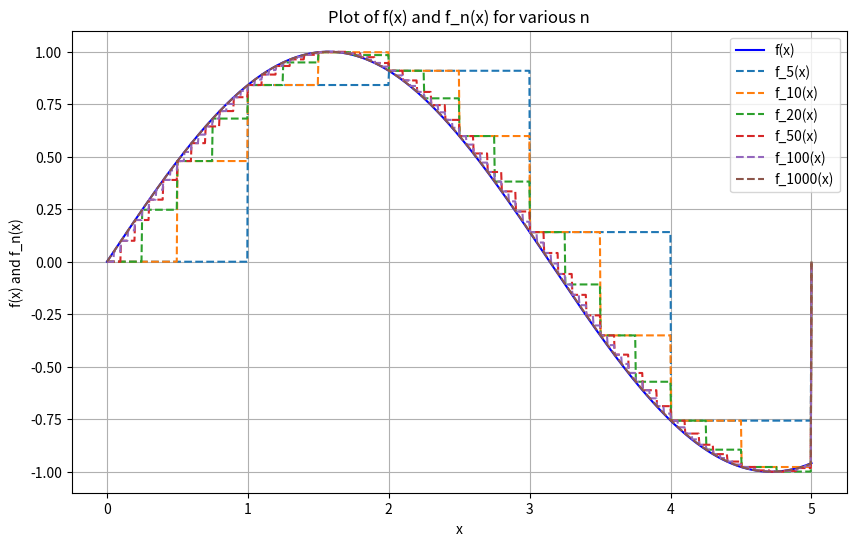

Write the Python code that produced this figure.
import numpy as np
import matplotlib.pyplot as plt
import pandas as pd


# Define the function f(x)
def f(x):
    x_str = str(x)
    if '31415' in x_str:
        return min(3 / 4, max(1 / 4, (x ** 2 - 1) ** 2))
    else:
        return np.sin(x)


# Define the function F(x)
def F(x):
    if 0 <= x <= 2:
        return np.sqrt(x)
    elif 2 < x <= 5:
        return x * np.floor(x)


# Vectorize the functions for efficient numerical computations
f_vec = np.vectorize(f)
F_vec = np.vectorize(F)


# Define the sequence of simple functions f_n(x)
def f_n(x, n):
    # Partition the interval [0, 5] into n equal subintervals
    partitions = np.linspace(0, 5, n + 1)
    f_n_values = np.zeros_like(x)

    for i in range(n):
        mask = (x >= partitions[i]) & (x < partitions[i + 1])
        f_n_values[mask] = f(partitions[i])

    return f_n_values


# Define the range for x
x = np.linspace(0, 5, 1000)

# Plot f(x) and f_n(x) for several values of n
plt.figure(figsize=(10, 6))
plt.plot(x, f_vec(x), label='f(x)', color='blue')

for n in [5, 10, 20, 50, 100, 1000]:
    plt.plot(x, f_n(x, n), label=f'f_{n}(x)', linestyle='--')

plt.xlabel('x')
plt.ylabel('f(x) and f_n(x)')
plt.title('Plot of f(x) and f_n(x) for various n')
plt.legend()
plt.grid(True)
plt.show()


# Compute the Lebesgue integral using the simple functions f_n(x)
def lebesgue_integral(n):
    partitions = np.linspace(0, 5, n + 1)
    integral_sum = 0
    for i in range(n):
        x_i = partitions[i]
        delta_x = partitions[i + 1] - partitions[i]
        integral_sum += f_n(x_i, n) * delta_x
    return integral_sum


# Compute the Lebesgue-Stieltjes integral using the simple functions f_n(x)
def lebesgue_stieltjes_integral(n):
    partitions = np.linspace(0, 5, n + 1)
    integral_sum = 0
    for i in range(n):
        x_i = partitions[i]
        integral_sum += f_n(x_i, n) * (F_vec(partitions[i + 1]) - F_vec(partitions[i]))
    return integral_sum


# Calculate the Lebesgue and Lebesgue-Stieltjes integrals for several values of n
results = []
for n in [5, 10, 20, 50, 100, 1000]:
    lebesgue_int = lebesgue_integral(n)
    lebesgue_stieltjes_int = lebesgue_stieltjes_integral(n)
    results.append((n, lebesgue_int, lebesgue_stieltjes_int))
    print(f'n = {n}: Lebesgue integral = {lebesgue_int}, Lebesgue-Stieltjes integral = {lebesgue_stieltjes_int}')

# Convert results to a DataFrame for better visualization
results_df = pd.DataFrame(results, columns=['n', 'Lebesgue Integral', 'Lebesgue-Stieltjes Integral'])
